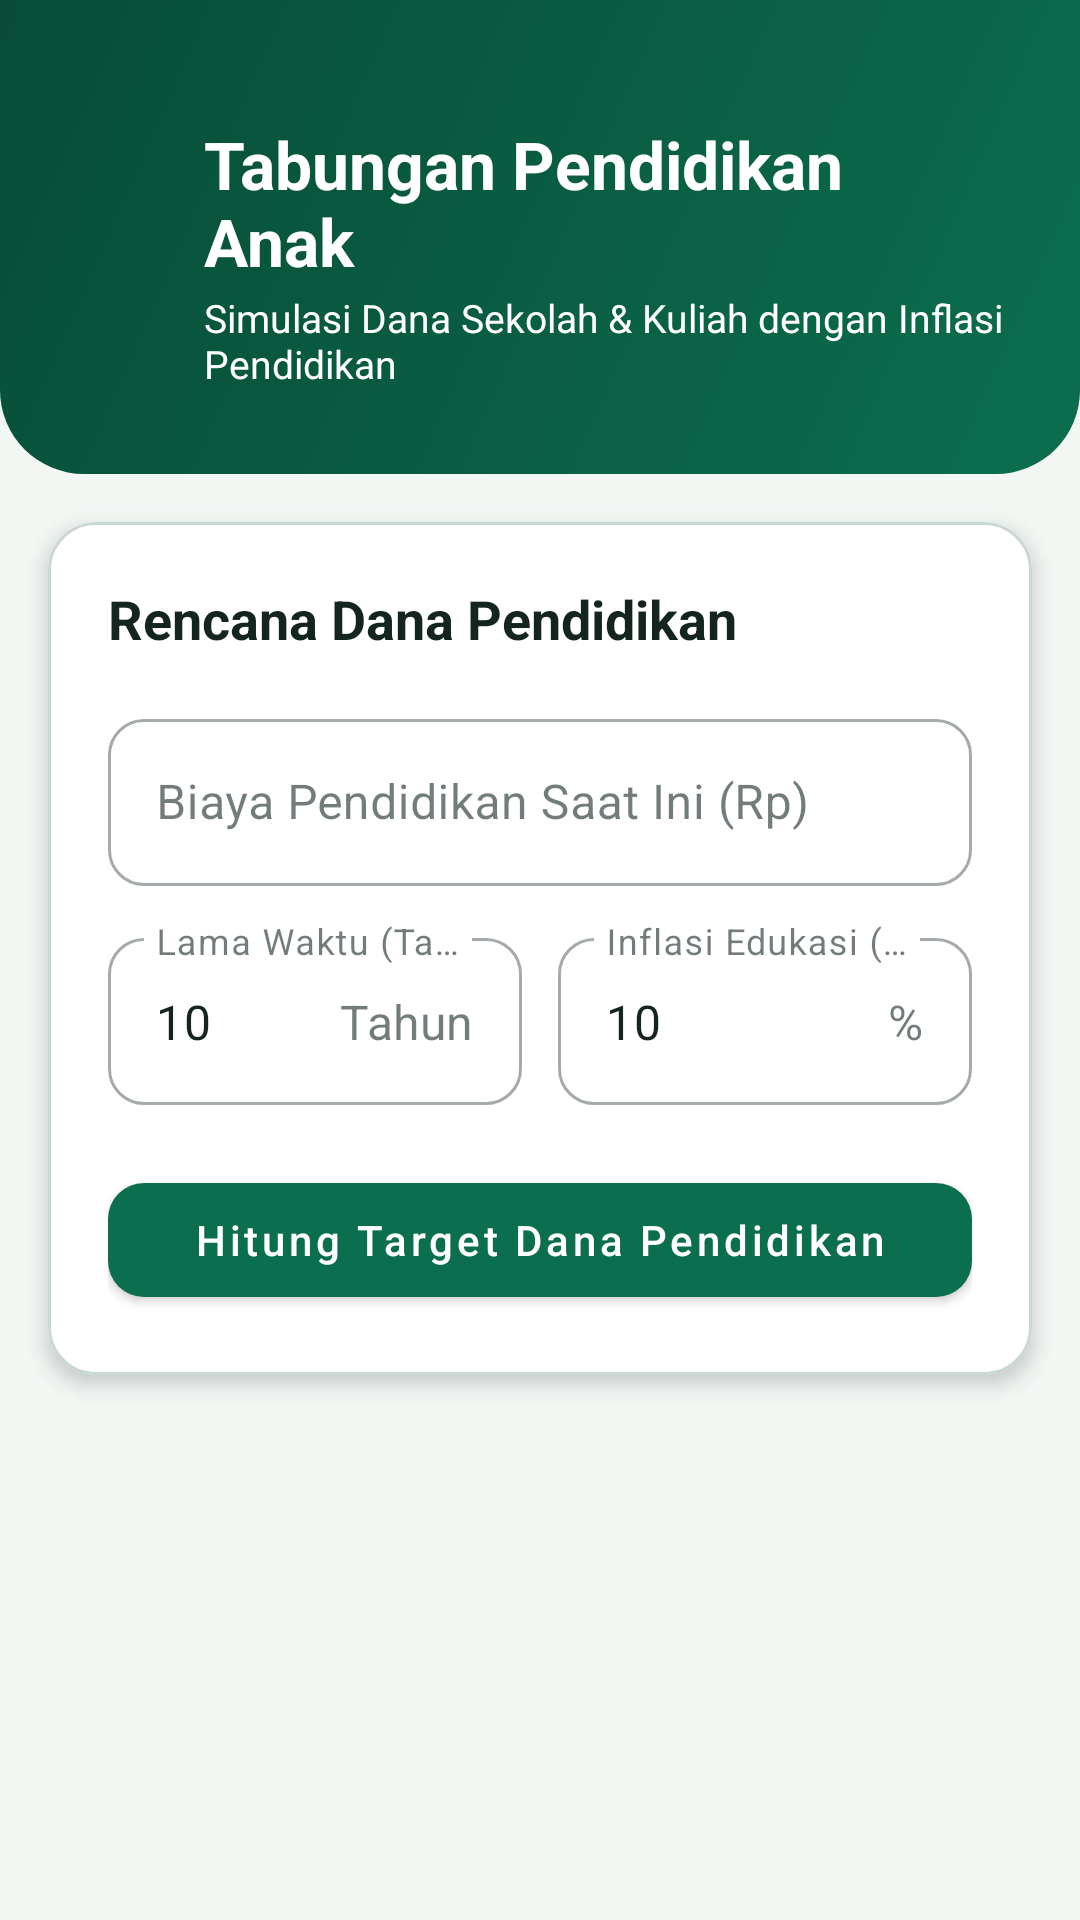

Reconstruct the res/layout file that produces this screen, plus the resources it refers to.
<!-- AndroidManifest.xml: application theme Theme.Celenganku -->
<!-- res/layout/activity_education_savings.xml -->
<?xml version="1.0" encoding="utf-8"?>
<ScrollView xmlns:android="http://schemas.android.com/apk/res/android"
    xmlns:app="http://schemas.android.com/apk/res-auto"
    android:layout_width="match_parent"
    android:layout_height="match_parent"
    android:background="@color/background"
    android:fillViewport="true"
    android:scrollbars="none">

    <LinearLayout
        android:layout_width="match_parent"
        android:layout_height="wrap_content"
        android:orientation="vertical"
        android:paddingBottom="24dp">

        
        <LinearLayout
            android:layout_width="match_parent"
            android:layout_height="wrap_content"
            android:background="@drawable/bg_header"
            android:gravity="center_vertical"
            android:orientation="horizontal"
            android:paddingStart="16dp"
            android:paddingTop="40dp"
            android:paddingEnd="24dp"
            android:paddingBottom="28dp">

            <ImageView
                android:id="@+id/btnBackEducation"
                android:layout_width="44dp"
                android:layout_height="44dp"
                android:background="?attr/selectableItemBackgroundBorderless"
                android:clickable="true"
                android:contentDescription="@string/btn_back"
                android:focusable="true"
                android:padding="10dp"
                android:src="@drawable/ic_arrow_back"
                app:tint="@color/white" />

            <LinearLayout
                android:layout_width="0dp"
                android:layout_height="wrap_content"
                android:layout_marginStart="8dp"
                android:layout_weight="1"
                android:orientation="vertical">

                <TextView
                    android:layout_width="wrap_content"
                    android:layout_height="wrap_content"
                    android:text="Tabungan Pendidikan Anak"
                    android:textColor="@color/white"
                    android:textSize="22sp"
                    android:textStyle="bold" />

                <TextView
                    android:layout_width="wrap_content"
                    android:layout_height="wrap_content"
                    android:layout_marginTop="2dp"
                    android:text="Simulasi Dana Sekolah &amp; Kuliah dengan Inflasi Pendidikan"
                    android:textColor="@color/white"
                    android:textSize="13sp" />
            </LinearLayout>
        </LinearLayout>

        
        <com.google.android.material.card.MaterialCardView
            android:layout_width="match_parent"
            android:layout_height="wrap_content"
            android:layout_marginStart="16dp"
            android:layout_marginTop="16dp"
            android:layout_marginEnd="16dp"
            app:cardBackgroundColor="@color/surface"
            app:cardCornerRadius="16dp"
            app:cardElevation="4dp"
            app:strokeColor="@color/divider"
            app:strokeWidth="1dp">

            <LinearLayout
                android:layout_width="match_parent"
                android:layout_height="wrap_content"
                android:orientation="vertical"
                android:padding="20dp">

                <TextView
                    android:layout_width="wrap_content"
                    android:layout_height="wrap_content"
                    android:text="Rencana Dana Pendidikan"
                    android:textColor="@color/text_primary"
                    android:textSize="18sp"
                    android:textStyle="bold" />

                <com.google.android.material.textfield.TextInputLayout
                    style="@style/Widget.MaterialComponents.TextInputLayout.OutlinedBox"
                    android:layout_width="match_parent"
                    android:layout_height="wrap_content"
                    android:layout_marginTop="16dp"
                    android:hint="Biaya Pendidikan Saat Ini (Rp)"
                    app:boxBackgroundColor="@color/surface"
                    app:boxCornerRadiusBottomEnd="12dp"
                    app:boxCornerRadiusBottomStart="12dp"
                    app:boxCornerRadiusTopEnd="12dp"
                    app:boxCornerRadiusTopStart="12dp"
                    app:prefixText="Rp ">

                    <com.google.android.material.textfield.TextInputEditText
                        android:id="@+id/etEduCostCurrent"
                        android:layout_width="match_parent"
                        android:layout_height="wrap_content"
                        android:inputType="number"
                        android:textSize="16sp" />
                </com.google.android.material.textfield.TextInputLayout>

                <LinearLayout
                    android:layout_width="match_parent"
                    android:layout_height="wrap_content"
                    android:layout_marginTop="12dp"
                    android:orientation="horizontal">

                    <com.google.android.material.textfield.TextInputLayout
                        style="@style/Widget.MaterialComponents.TextInputLayout.OutlinedBox"
                        android:layout_width="0dp"
                        android:layout_height="wrap_content"
                        android:layout_marginEnd="6dp"
                        android:layout_weight="1"
                        android:hint="Lama Waktu (Tahun)"
                        app:boxBackgroundColor="@color/surface"
                        app:boxCornerRadiusBottomEnd="12dp"
                        app:boxCornerRadiusBottomStart="12dp"
                        app:boxCornerRadiusTopEnd="12dp"
                        app:boxCornerRadiusTopStart="12dp"
                        app:suffixText="Tahun">

                        <com.google.android.material.textfield.TextInputEditText
                            android:id="@+id/etEduYears"
                            android:layout_width="match_parent"
                            android:layout_height="wrap_content"
                            android:inputType="number"
                            android:text="10"
                            android:textSize="16sp" />
                    </com.google.android.material.textfield.TextInputLayout>

                    <com.google.android.material.textfield.TextInputLayout
                        style="@style/Widget.MaterialComponents.TextInputLayout.OutlinedBox"
                        android:layout_width="0dp"
                        android:layout_height="wrap_content"
                        android:layout_marginStart="6dp"
                        android:layout_weight="1"
                        android:hint="Inflasi Edukasi (%/thn)"
                        app:boxBackgroundColor="@color/surface"
                        app:boxCornerRadiusBottomEnd="12dp"
                        app:boxCornerRadiusBottomStart="12dp"
                        app:boxCornerRadiusTopEnd="12dp"
                        app:boxCornerRadiusTopStart="12dp"
                        app:suffixText="%">

                        <com.google.android.material.textfield.TextInputEditText
                            android:id="@+id/etEduInflation"
                            android:layout_width="match_parent"
                            android:layout_height="wrap_content"
                            android:inputType="numberDecimal"
                            android:text="10"
                            android:textSize="16sp" />
                    </com.google.android.material.textfield.TextInputLayout>
                </LinearLayout>

                <com.google.android.material.button.MaterialButton
                    android:id="@+id/btnCalcEducation"
                    android:layout_width="match_parent"
                    android:layout_height="50dp"
                    android:layout_marginTop="20dp"
                    android:text="Hitung Target Dana Pendidikan"
                    android:textAllCaps="false"
                    android:textColor="@color/white"
                    app:backgroundTint="@color/primary"
                    app:cornerRadius="12dp" />

                <TextView
                    android:id="@+id/tvResultEducation"
                    android:layout_width="match_parent"
                    android:layout_height="wrap_content"
                    android:layout_marginTop="16dp"
                    android:background="@drawable/bg_result"
                    android:lineSpacingExtra="5dp"
                    android:padding="16dp"
                    android:textColor="@color/text_primary"
                    android:textSize="15sp"
                    android:visibility="gone" />
            </LinearLayout>
        </com.google.android.material.card.MaterialCardView>

    </LinearLayout>
</ScrollView>
<!-- resources referenced by this layout -->
<resources>
  <color name="background">#F2F7F4</color>
  <color name="divider">#C9D8D1</color>
  <color name="primary">#0B6E4F</color>
  <color name="surface">#FFFFFF</color>
  <color name="text_primary">#14241E</color>
  <color name="white">#FFFFFF</color>
  <!-- drawable bg_header (drawable) -->
  <?xml version="1.0" encoding="utf-8"?>
  <shape xmlns:android="http://schemas.android.com/apk/res/android"
      android:shape="rectangle">
      <gradient
          android:angle="315"
          android:endColor="@color/primary"
          android:startColor="@color/primary_dark"
          android:type="linear" />
      <corners
          android:bottomLeftRadius="28dp"
          android:bottomRightRadius="28dp" />
  </shape>
  <!-- drawable bg_result (drawable) -->
  <?xml version="1.0" encoding="utf-8"?>
  <shape xmlns:android="http://schemas.android.com/apk/res/android"
      android:shape="rectangle">
      <solid android:color="@color/result_bg" />
      <stroke
          android:width="1dp"
          android:color="@color/primary_light" />
      <corners android:radius="12dp" />
  </shape>
  <string name="btn_back">Kembali</string>
  <style name="Theme.Celenganku" parent="Theme.MaterialComponents.DayNight.NoActionBar">
          <item name="colorPrimary">@color/primary</item>
          <item name="colorPrimaryVariant">@color/primary_dark</item>
          <item name="colorOnPrimary">@color/white</item>
          <item name="colorSecondary">@color/accent</item>
          <item name="colorSecondaryVariant">@color/accent_dark</item>
          <item name="colorOnSecondary">@color/text_primary</item>
          <item name="colorSurface">@color/surface</item>
          <item name="colorOnSurface">@color/text_primary</item>
          <item name="colorOnBackground">@color/text_primary</item>
          <item name="colorError">@color/error</item>
          <item name="android:windowBackground">@color/background</item>
          <item name="android:statusBarColor">@color/primary_dark</item>
          <item name="android:textColorPrimary">@color/text_primary</item>
          <item name="android:textColorSecondary">@color/text_secondary</item>
          <item name="android:textColorHint">@color/text_secondary</item>
          <item name="android:windowLightStatusBar">false</item>
      </style>
  <color name="primary_dark">#084C37</color>
  <color name="result_bg">#E3F3EC</color>
  <color name="primary_light">#8FD3B6</color>
  <color name="accent">#F5B400</color>
  <color name="accent_dark">#B37E00</color>
  <color name="error">#B3261E</color>
  <color name="text_secondary">#4A5C55</color>
</resources>
